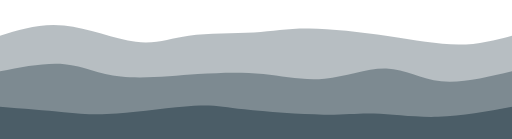
t = 0.00 s
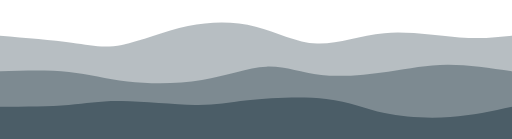
t = 0.75 s
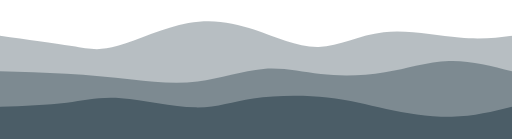
t = 1.25 s
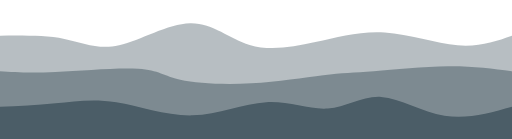
t = 2.00 s
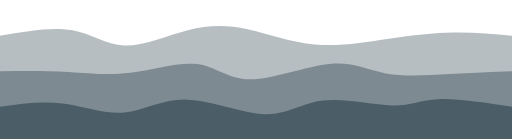
t = 2.75 s
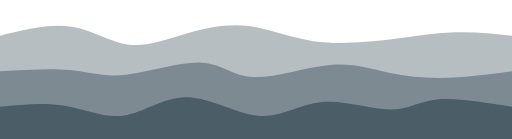
t = 3.25 s

The animated SVG that drew these frames (rendered in a browser with its animation timeline set to each time). Animation: 3 CSS @keyframes rules; one cycle of 4.00 s, repeats indefinitely.

<svg width="100%" height="100%" id="svg" viewBox="0 0 1440 390" xmlns="http://www.w3.org/2000/svg" class="transition duration-300 ease-in-out delay-150"><style>
          .path-0{
            animation:pathAnim-0 4s;
            animation-timing-function: linear;
            animation-iteration-count: infinite;
          }
          @keyframes pathAnim-0{
            0%{
              d: path("M 0,400 C 0,400 0,100 0,100 C 56.4688880706922,82.05927835051546 112.9377761413844,64.11855670103093 180,71 C 247.0622238586156,77.88144329896907 324.7177835051546,109.58505154639175 382,117 C 439.2822164948454,124.41494845360825 476.1910898379971,107.54123711340205 531,100 C 585.8089101620029,92.45876288659795 658.5178571428571,94.25 714,91 C 769.4821428571429,87.75 807.7374815905742,79.45876288659794 869,80 C 930.2625184094258,80.54123711340206 1014.5322164948454,89.91494845360825 1090,101 C 1165.4677835051546,112.08505154639175 1232.1336524300443,124.88144329896907 1289,125 C 1345.8663475699557,125.11855670103093 1392.933173784978,112.55927835051546 1440,100 C 1440,100 1440,400 1440,400 Z");
            }
            25%{
              d: path("M 0,400 C 0,400 0,100 0,100 C 79.38162739322533,114.16899852724596 158.76325478645066,128.33799705449192 209,136 C 259.23674521354934,143.66200294550808 280.3286082474227,144.81701030927834 330,129 C 379.6713917525773,113.18298969072166 457.9223122238586,80.3939617083947 528,64 C 598.0776877761414,47.6060382916053 659.9821428571428,47.60714285714286 721,69 C 782.0178571428572,90.39285714285714 842.14911634757,133.17746686303386 899,136 C 955.85088365243,138.82253313696614 1009.4213917525776,101.68298969072164 1078,90 C 1146.5786082474224,78.31701030927836 1230.1653166421206,92.09057437407954 1293,98 C 1355.8346833578794,103.90942562592046 1397.9173416789397,101.95471281296022 1440,100 C 1440,100 1440,400 1440,400 Z");
            }
            50%{
              d: path("M 0,400 C 0,400 0,100 0,100 C 64.08652430044182,99.39267304860088 128.17304860088365,98.78534609720177 181,109 C 233.82695139911635,119.21465390279823 275.3943298969072,140.25128865979383 335,127 C 394.6056701030928,113.74871134020619 472.24963181148746,66.20949926362297 535,65 C 597.7503681885125,63.790500736377034 645.6071428571428,108.9107142857143 702,126 C 758.3928571428572,143.0892857142857 823.321796759941,132.1476435935199 887,118 C 950.678203240059,103.85235640648011 1013.1056701030927,86.49871134020619 1082,91 C 1150.8943298969073,95.50128865979381 1226.2555228276879,121.85751104565537 1287,127 C 1347.7444771723121,132.14248895434463 1393.872238586156,116.07124447717231 1440,100 C 1440,100 1440,400 1440,400 Z");
            }
            75%{
              d: path("M 0,400 C 0,400 0,100 0,100 C 75.40298232695142,83.17212812960236 150.80596465390283,66.34425625920471 208,76 C 265.19403534609717,85.65574374079529 304.17912371134014,121.7951030927835 355,128 C 405.82087628865986,134.2048969072165 468.4775405007365,110.47533136966126 526,91 C 583.5224594992635,71.52466863033874 635.9107142857143,56.303571428571416 694,67 C 752.0892857142857,77.69642857142858 815.8796023564065,114.31038291605304 886,127 C 956.1203976435935,139.68961708394696 1032.5708762886597,128.4548969072165 1098,114 C 1163.4291237113403,99.54510309278352 1217.8368924889542,81.87002945508101 1273,79 C 1328.1631075110458,76.12997054491899 1384.081553755523,88.0649852724595 1440,100 C 1440,100 1440,400 1440,400 Z");
            }
            100%{
              d: path("M 0,400 C 0,400 0,100 0,100 C 56.4688880706922,82.05927835051546 112.9377761413844,64.11855670103093 180,71 C 247.0622238586156,77.88144329896907 324.7177835051546,109.58505154639175 382,117 C 439.2822164948454,124.41494845360825 476.1910898379971,107.54123711340205 531,100 C 585.8089101620029,92.45876288659795 658.5178571428571,94.25 714,91 C 769.4821428571429,87.75 807.7374815905742,79.45876288659794 869,80 C 930.2625184094258,80.54123711340206 1014.5322164948454,89.91494845360825 1090,101 C 1165.4677835051546,112.08505154639175 1232.1336524300443,124.88144329896907 1289,125 C 1345.8663475699557,125.11855670103093 1392.933173784978,112.55927835051546 1440,100 C 1440,100 1440,400 1440,400 Z");
            }
          }</style><path d="M 0,400 C 0,400 0,100 0,100 C 56.4688880706922,82.05927835051546 112.9377761413844,64.11855670103093 180,71 C 247.0622238586156,77.88144329896907 324.7177835051546,109.58505154639175 382,117 C 439.2822164948454,124.41494845360825 476.1910898379971,107.54123711340205 531,100 C 585.8089101620029,92.45876288659795 658.5178571428571,94.25 714,91 C 769.4821428571429,87.75 807.7374815905742,79.45876288659794 869,80 C 930.2625184094258,80.54123711340206 1014.5322164948454,89.91494845360825 1090,101 C 1165.4677835051546,112.08505154639175 1232.1336524300443,124.88144329896907 1289,125 C 1345.8663475699557,125.11855670103093 1392.933173784978,112.55927835051546 1440,100 C 1440,100 1440,400 1440,400 Z" stroke="none" stroke-width="0" fill="#4b5d67" fill-opacity="0.4" class="transition-all duration-300 ease-in-out delay-150 path-0"></path><style>
          .path-1{
            animation:pathAnim-1 4s;
            animation-timing-function: linear;
            animation-iteration-count: infinite;
          }
          @keyframes pathAnim-1{
            0%{
              d: path("M 0,400 C 0,400 0,200 0,200 C 64.370029455081,187.4224963181149 128.740058910162,174.84499263622976 182,180 C 235.259941089838,185.15500736377024 277.40979381443304,208.04252577319585 340,215 C 402.59020618556696,221.95747422680415 485.62076583210603,212.98490427098673 556,208 C 626.379234167894,203.01509572901327 684.1071428571429,202.01785714285717 741,208 C 797.8928571428571,213.98214285714283 853.9506627393225,226.94366715758468 913,221 C 972.0493372606775,215.05633284241532 1034.0902061855672,190.2074742268041 1087,192 C 1139.9097938144328,193.7925257731959 1183.6885125184094,222.22643593519885 1241,228 C 1298.3114874815906,233.77356406480115 1369.1557437407953,216.88678203240056 1440,200 C 1440,200 1440,400 1440,400 Z");
            }
            25%{
              d: path("M 0,400 C 0,400 0,200 0,200 C 69.82050810014726,201.45508100147276 139.64101620029453,202.9101620029455 198,209 C 256.35898379970547,215.0898379970545 303.25644329896903,225.81443298969074 365,233 C 426.74355670103097,240.18556701030926 503.3332106038291,243.8321060382916 572,230 C 640.6667893961709,216.1678939617084 701.4107142857142,184.85714285714283 752,180 C 802.5892857142858,175.14285714285717 843.0239322533139,196.73932253313697 900,207 C 956.9760677466861,217.26067746686303 1030.4935567010307,216.18556701030926 1093,204 C 1155.5064432989693,191.81443298969074 1207.0018409425627,168.51840942562595 1263,166 C 1318.9981590574373,163.48159057437405 1379.4990795287185,181.74079528718704 1440,200 C 1440,200 1440,400 1440,400 Z");
            }
            50%{
              d: path("M 0,400 C 0,400 0,200 0,200 C 41.895066273932244,202.67765095729013 83.79013254786449,205.35530191458025 156,202 C 228.2098674521355,198.64469808541975 330.7345360824742,189.2564432989691 389,193 C 447.2654639175258,196.7435567010309 461.27172312223854,213.61892488954345 507,224 C 552.7282768777615,234.38107511045655 630.1785714285716,238.26785714285714 706,234 C 781.8214285714284,229.73214285714286 856.0139911634756,217.309646539028 909,211 C 961.9860088365244,204.690353460972 993.765463917526,204.4935567010309 1051,200 C 1108.234536082474,195.5064432989691 1190.9241531664213,186.71612665684833 1260,186 C 1329.0758468335787,185.28387334315167 1384.5379234167895,192.64193667157582 1440,200 C 1440,200 1440,400 1440,400 Z");
            }
            75%{
              d: path("M 0,400 C 0,400 0,200 0,200 C 74.55504418262149,198.29178939617083 149.11008836524297,196.58357879234168 204,202 C 258.889911634757,207.41642120765832 294.11469072164954,219.9574742268041 358,208 C 421.88530927835046,196.0425257731959 514.4311487481591,159.58652430044182 570,165 C 625.5688512518409,170.41347569955818 644.1607142857143,217.69642857142858 703,219 C 761.8392857142857,220.30357142857142 860.9259941089839,175.6277614138439 932,169 C 1003.0740058910161,162.3722385861561 1046.1353092783504,193.79252577319588 1097,208 C 1147.8646907216496,222.20747422680412 1206.5327687776144,219.2021354933726 1265,215 C 1323.4672312223856,210.7978645066274 1381.7336156111928,205.39893225331372 1440,200 C 1440,200 1440,400 1440,400 Z");
            }
            100%{
              d: path("M 0,400 C 0,400 0,200 0,200 C 64.370029455081,187.4224963181149 128.740058910162,174.84499263622976 182,180 C 235.259941089838,185.15500736377024 277.40979381443304,208.04252577319585 340,215 C 402.59020618556696,221.95747422680415 485.62076583210603,212.98490427098673 556,208 C 626.379234167894,203.01509572901327 684.1071428571429,202.01785714285717 741,208 C 797.8928571428571,213.98214285714283 853.9506627393225,226.94366715758468 913,221 C 972.0493372606775,215.05633284241532 1034.0902061855672,190.2074742268041 1087,192 C 1139.9097938144328,193.7925257731959 1183.6885125184094,222.22643593519885 1241,228 C 1298.3114874815906,233.77356406480115 1369.1557437407953,216.88678203240056 1440,200 C 1440,200 1440,400 1440,400 Z");
            }
          }</style><path d="M 0,400 C 0,400 0,200 0,200 C 64.370029455081,187.4224963181149 128.740058910162,174.84499263622976 182,180 C 235.259941089838,185.15500736377024 277.40979381443304,208.04252577319585 340,215 C 402.59020618556696,221.95747422680415 485.62076583210603,212.98490427098673 556,208 C 626.379234167894,203.01509572901327 684.1071428571429,202.01785714285717 741,208 C 797.8928571428571,213.98214285714283 853.9506627393225,226.94366715758468 913,221 C 972.0493372606775,215.05633284241532 1034.0902061855672,190.2074742268041 1087,192 C 1139.9097938144328,193.7925257731959 1183.6885125184094,222.22643593519885 1241,228 C 1298.3114874815906,233.77356406480115 1369.1557437407953,216.88678203240056 1440,200 C 1440,200 1440,400 1440,400 Z" stroke="none" stroke-width="0" fill="#4b5d67" fill-opacity="0.53" class="transition-all duration-300 ease-in-out delay-150 path-1"></path><style>
          .path-2{
            animation:pathAnim-2 4s;
            animation-timing-function: linear;
            animation-iteration-count: infinite;
          }
          @keyframes pathAnim-2{
            0%{
              d: path("M 0,400 C 0,400 0,300 0,300 C 64.49042709867452,305.17452135493374 128.98085419734903,310.34904270986743 179,315 C 229.01914580265097,319.65095729013257 264.5670103092784,323.7783505154639 329,319 C 393.4329896907216,314.2216494845361 486.7511045655376,300.53755522827686 545,297 C 603.2488954344624,293.46244477172314 626.4285714285713,300.0714285714286 687,307 C 747.5714285714287,313.9285714285714 845.534609720177,321.1767304860088 910,322 C 974.465390279823,322.8232695139912 1005.4329896907213,317.22164948453604 1053,319 C 1100.5670103092787,320.77835051546396 1164.733431516937,329.93667157584684 1232,328 C 1299.266568483063,326.06332842415316 1369.6332842415316,313.0316642120766 1440,300 C 1440,300 1440,400 1440,400 Z");
            }
            25%{
              d: path("M 0,400 C 0,400 0,300 0,300 C 72.47993372606776,297.5279823269514 144.9598674521355,295.05596465390283 198,288 C 251.0401325478645,280.94403534609717 284.6404639175258,269.30412371134014 345,272 C 405.3595360824742,274.69587628865986 492.47827687776146,291.72754050073644 551,294 C 609.5217231222385,296.27245949926356 639.4464285714284,283.7857142857143 700,273 C 760.5535714285716,262.2142857142857 851.7360088365242,253.1296023564065 920,263 C 988.2639911634758,272.8703976435935 1033.6095360824743,301.69587628865975 1091,317 C 1148.3904639175257,332.30412371134025 1217.825846833579,334.08689248895433 1278,329 C 1338.174153166421,323.91310751104567 1389.0870765832105,311.9565537555228 1440,300 C 1440,300 1440,400 1440,400 Z");
            }
            50%{
              d: path("M 0,400 C 0,400 0,300 0,300 C 51.68133284241533,297.6041973490427 103.36266568483066,295.20839469808544 156,290 C 208.63733431516934,284.79160530191456 262.23067010309273,276.77061855670104 327,287 C 391.76932989690727,297.22938144329896 467.7146539027983,325.70913107511046 541,324 C 614.2853460972017,322.29086892488954 684.9107142857142,290.39285714285717 749,287 C 813.0892857142858,283.60714285714283 870.6424889543446,308.7194403534609 922,305 C 973.3575110456554,301.2805596465391 1018.5193298969073,268.729381443299 1072,272 C 1125.4806701030927,275.270618556701 1187.2801914580266,314.3630338733431 1250,325 C 1312.7198085419734,335.6369661266569 1376.3599042709866,317.8184830633285 1440,300 C 1440,300 1440,400 1440,400 Z");
            }
            75%{
              d: path("M 0,400 C 0,400 0,300 0,300 C 61.029086892488976,289.6881443298969 122.05817378497795,279.37628865979383 183,291 C 243.94182621502205,302.62371134020617 304.7963917525772,336.1829896907216 357,326 C 409.2036082474228,315.8170103092784 452.7562592047128,261.8917525773196 521,265 C 589.2437407952872,268.1082474226804 682.1785714285716,328.25000000000006 745,332 C 807.8214285714284,335.74999999999994 840.5294550810014,283.1082474226804 903,275 C 965.4705449189986,266.8917525773196 1057.7036082474226,303.3170103092784 1111,304 C 1164.2963917525774,304.6829896907216 1178.6561119293078,269.6237113402062 1227,263 C 1275.3438880706922,256.3762886597938 1357.671944035346,278.1881443298969 1440,300 C 1440,300 1440,400 1440,400 Z");
            }
            100%{
              d: path("M 0,400 C 0,400 0,300 0,300 C 64.49042709867452,305.17452135493374 128.98085419734903,310.34904270986743 179,315 C 229.01914580265097,319.65095729013257 264.5670103092784,323.7783505154639 329,319 C 393.4329896907216,314.2216494845361 486.7511045655376,300.53755522827686 545,297 C 603.2488954344624,293.46244477172314 626.4285714285713,300.0714285714286 687,307 C 747.5714285714287,313.9285714285714 845.534609720177,321.1767304860088 910,322 C 974.465390279823,322.8232695139912 1005.4329896907213,317.22164948453604 1053,319 C 1100.5670103092787,320.77835051546396 1164.733431516937,329.93667157584684 1232,328 C 1299.266568483063,326.06332842415316 1369.6332842415316,313.0316642120766 1440,300 C 1440,300 1440,400 1440,400 Z");
            }
          }</style><path d="M 0,400 C 0,400 0,300 0,300 C 64.49042709867452,305.17452135493374 128.98085419734903,310.34904270986743 179,315 C 229.01914580265097,319.65095729013257 264.5670103092784,323.7783505154639 329,319 C 393.4329896907216,314.2216494845361 486.7511045655376,300.53755522827686 545,297 C 603.2488954344624,293.46244477172314 626.4285714285713,300.0714285714286 687,307 C 747.5714285714287,313.9285714285714 845.534609720177,321.1767304860088 910,322 C 974.465390279823,322.8232695139912 1005.4329896907213,317.22164948453604 1053,319 C 1100.5670103092787,320.77835051546396 1164.733431516937,329.93667157584684 1232,328 C 1299.266568483063,326.06332842415316 1369.6332842415316,313.0316642120766 1440,300 C 1440,300 1440,400 1440,400 Z" stroke="none" stroke-width="0" fill="#4b5d67" fill-opacity="1" class="transition-all duration-300 ease-in-out delay-150 path-2"></path></svg>
